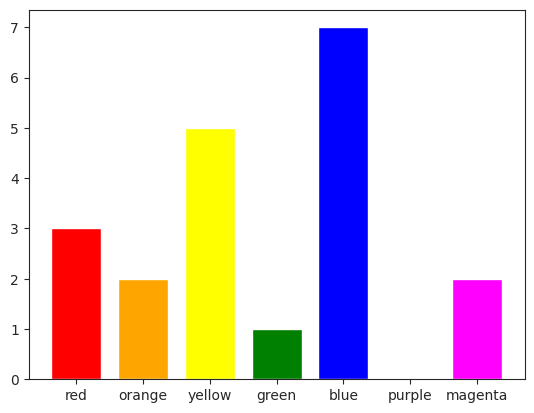

Recreate this plot in Python.
import random

import matplotlib.pyplot as plt
import seaborn as sns

sns.set_style('ticks')

# %matplotlib inline

# Create some random data.

x = [random.randrange(10) for n in range(10)]

y = [random.randrange(10) for n in range(10)]

# t = [random.randrange(20) for n in range(15)]

colors = ['red', 'orange', 'yellow', 'green', 'blue', 'purple', 'magenta']

index = [i for i in range(1, len(colors)+1)]

votes = [3, 2, 5, 1, 7, 0, 2]

# # plt.plot(r, 'm*')

# # plt.plot(s, 'g--')

# # plt.plot(t, 'b-')tick_label='clouds'

plt.bar(index, votes, width=0.75, color=colors, tick_label=colors) 

# plt.pie(x, radius=1)

plt.show()
